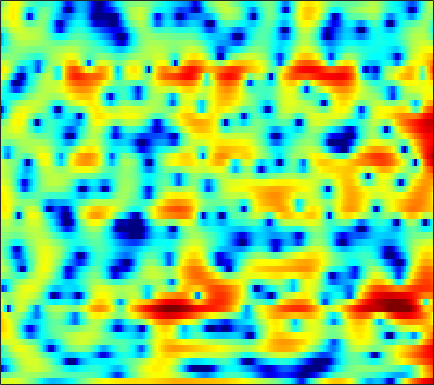

Data behind this chart, as committed beside it:
2.2526, 2.4653, 2.6923, 2.8574, 2.9409, 2.9933, 2.955, 2.8635, 2.6697, 2.378, 1.9981, 1.6525, 1.1117, 0.47252, -0.069124, -0.86757, -1.7369, -2.4224, -3.3434, -4.2376, -5.0295, -5.5251, -6.0221, -6.2696
-1.442, -1.211, -0.8912, -0.5644, -0.3209, -0.01081, 0.2743, 0.4647, 0.6805, 0.8474, 0.9616, 1.012, 1.033, 1.003, 0.9525, 0.8518, 0.7193, 0.603, 0.4297, 0.2435, 0.05126, -0.09329, -0.283, -0.4688
-12.17, -11.15, -8.824, -6.513, -5.004, -3.307, -1.924, -1.057, -0.09595, 0.6739, 1.283, 1.645, 2.012, 2.264, 2.381, 2.452, 2.431, 2.358, 2.192, 1.948, 1.633, 1.351, 0.9158, 0.4166
-5.824, -5.542, -4.758, -3.693, -2.833, -1.706, -0.6705, 0.02189, 0.8216, 1.475, 1.989, 2.284, 2.566, 2.719, 2.755, 2.704, 2.549, 2.368, 2.045, 1.629, 1.122, 0.6818, 0.01163, -0.7695
-3.02, -2.503, -1.718, -0.9003, -0.2999, 0.4537, 1.127, 1.567, 2.05, 2.406, 2.629, 2.712, 2.707, 2.565, 2.369, 1.994, 1.489, 1.049, 0.3711, -0.3807, -1.165, -1.742, -2.465, -3.088
-4.498, -2.622, -0.7679, 0.5994, 1.39, 2.201, 2.777, 3.082, 3.336, 3.433, 3.375, 3.239, 2.936, 2.489, 2.048, 1.312, 0.3682, -0.5001, -1.942, -3.803, -6.264, -8.658, -12.69, -15.2
1.68, 2.003, 2.399, 2.702, 2.84, 2.895, 2.802, 2.633, 2.286, 1.832, 1.292, 0.8563, 0.257, -0.3283, -0.7466, -1.298, -1.873, -2.348, -3.062, -3.885, -4.801, -5.472, -6.149, -6.257
4.827, 4.633, 4.307, 3.871, 3.458, 2.768, 1.89, 1.089, -0.1929, -1.742, -3.581, -5.111, -7.137, -8.463, -8.567, -7.695, -6.464, -5.601, -4.627, -3.871, -3.294, -2.929, -2.49, -2.057
5.847, 5.465, 4.859, 4.131, 3.496, 2.516, 1.357, 0.3444, -1.257, -3.198, -5.571, -7.681, -10.79, -12.92, -12.46, -10.25, -8.025, -6.646, -5.183, -4.022, -3.12, -2.552, -1.917, -1.398
5.833, 5.3, 4.541, 3.741, 3.122, 2.263, 1.349, 0.6194, -0.4205, -1.517, -2.629, -3.437, -4.41, -5.155, -5.479, -5.625, -5.463, -5.139, -4.547, -3.842, -3.114, -2.587, -1.978, -1.493
5.594, 4.578, 3.3, 2.295, 1.784, 1.391, 1.174, 1.037, 0.736, 0.217, -0.5401, -1.295, -2.539, -4.091, -5.423, -7.197, -8.305, -8.094, -6.707, -4.921, -3.297, -2.254, -1.187, -0.424
4.185, 1.317, -4.522, -15.84, -9.467, -2.991, 0.06582, 1.373, 2.323, 2.6, 2.31, 1.779, 0.6188, -1.173, -2.971, -5.896, -8.423, -8.138, -5.64, -3.235, -1.476, -0.535, 0.3225, 0.8556
3.562, 2.287, 0.8307, -0.01878, -0.1282, 0.3035, 1.075, 1.616, 2.166, 2.473, 2.506, 2.344, 1.935, 1.335, 0.8254, 0.132, -0.498, -0.8614, -1.286, -1.651, -2.098, -2.548, -3.246, -3.947
1.475, 0.8046, 0.3074, 0.2776, 0.4879, 0.9576, 1.518, 1.928, 2.397, 2.758, 2.971, 3.021, 2.947, 2.727, 2.459, 1.996, 1.382, 0.8136, -0.136, -1.357, -3.016, -4.637, -7.518, -12.23
-8.264, -10.88, -8.628, -5.016, -3, -1.008, 0.3748, 1.169, 1.995, 2.591, 3.022, 3.247, 3.408, 3.439, 3.362, 3.114, 2.713, 2.294, 1.564, 0.6069, -0.5519, -1.56, -3.079, -4.549
-4.188, -4.978, -4.743, -3.599, -2.645, -1.561, -0.6965, -0.179, 0.3852, 0.8502, 1.265, 1.559, 1.941, 2.264, 2.468, 2.634, 2.666, 2.585, 2.334, 1.916, 1.336, 0.811, 0.03072, -0.7941
0.9519, 0.5456, 0.05706, -0.3553, -0.6543, -1.112, -1.623, -2.039, -2.563, -2.832, -2.647, -2.163, -1.193, -0.0985, 0.6811, 1.592, 2.279, 2.636, 2.897, 2.926, 2.715, 2.418, 1.828, 1.015
2.448, 1.963, 1.169, 0.1948, -0.6662, -2.064, -3.874, -5.684, -9.141, -15.2, -19.56, -12.59, -6.925, -3.389, -1.484, 0.4249, 1.808, 2.567, 3.253, 3.618, 3.686, 3.555, 3.125, 2.394
1.626, 1.007, -0.001478, -1.22, -2.251, -3.721, -5.272, -6.381, -7.693, -8.483, -8.184, -7.2, -5.253, -3.168, -1.705, -0.03973, 1.301, 2.088, 2.869, 3.353, 3.559, 3.53, 3.278, 2.785
0.5059, -0.2833, -1.614, -3.304, -4.842, -7.167, -9.523, -10.74, -10.72, -9.178, -7.169, -5.683, -3.815, -2.122, -0.9902, 0.3352, 1.428, 2.092, 2.775, 3.218, 3.438, 3.459, 3.314, 2.982
0.06701, -0.6603, -1.946, -3.667, -5.338, -8.226, -12.14, -14.96, -13.86, -9.853, -6.662, -4.805, -2.82, -1.223, -0.2387, 0.8571, 1.718, 2.226, 2.723, 3.034, 3.167, 3.163, 3.012, 2.709
0.1886, -0.1848, -0.8335, -1.613, -2.244, -3.074, -3.713, -3.941, -3.844, -3.3, -2.465, -1.764, -0.8312, 0.02093, 0.5948, 1.24, 1.74, 2.017, 2.253, 2.343, 2.288, 2.161, 1.874, 1.48
0.529, 0.4316, 0.2364, -0.01208, -0.2014, -0.4365, -0.5915, -0.6423, -0.5779, -0.3799, -0.07465, 0.2079, 0.6174, 1.007, 1.266, 1.539, 1.707, 1.756, 1.713, 1.534, 1.221, 0.8948, 0.3632, -0.2774
0.851, 0.9332, 0.959, 0.8868, 0.7795, 0.6196, 0.4693, 0.4017, 0.4122, 0.5508, 0.7997, 1.032, 1.352, 1.647, 1.808, 1.924, 1.899, 1.779, 1.479, 1.021, 0.4126, -0.1415, -1.001, -2.02
1.192, 1.603, 1.824, 1.69, 1.371, 0.7221, -0.04675, -0.5315, -0.8394, -0.5602, 0.1733, 0.8294, 1.635, 2.251, 2.545, 2.697, 2.575, 2.305, 1.725, 0.9327, -0.03849, -0.8538, -2.072, -3.387
2.666, 3.374, 3.647, 3.218, 2.414, 0.5436, -2.619, -6.523, -14.48, -7.93, -2.554, -0.1557, 1.902, 3.076, 3.54, 3.692, 3.346, 2.793, 1.673, 0.1585, -1.647, -3.013, -4.642, -5.83
4.294, 4.492, 4.411, 3.897, 3.229, 1.971, 0.3826, -0.7726, -1.692, -1.369, -0.2414, 0.6715, 1.653, 2.262, 2.437, 2.265, 1.603, 0.7379, -1.002, -3.675, -7.814, -12.76, -26.12, -15.85
4.582, 4.458, 4.148, 3.662, 3.199, 2.492, 1.749, 1.234, 0.6805, 0.3344, 0.2076, 0.2105, 0.2758, 0.3233, 0.2895, 0.07676, -0.3867, -0.9532, -2.038, -3.483, -5.204, -6.465, -7.589, -7.803
4.58, 4.369, 3.957, 3.388, 2.859, 2.03, 1.106, 0.3492, -0.6356, -1.518, -2.15, -2.387, -2.373, -2.103, -1.816, -1.435, -1.182, -1.101, -1.149, -1.343, -1.635, -1.875, -2.115, -2.29
4.139, 3.942, 3.49, 2.817, 2.13, 0.9741, -0.507, -1.864, -4.089, -6.814, -9.66, -10.68, -9.22, -6.699, -5.021, -3.252, -1.949, -1.201, -0.4561, 0.05416, 0.3984, 0.5625, 0.6914, 0.7587
2.962, 2.858, 2.477, 1.818, 1.142, -0.03783, -1.587, -3.013, -5.421, -8.453, -11.95, -13.3, -11.22, -8.113, -6.146, -4.035, -2.404, -1.432, -0.3866, 0.4102, 1.005, 1.346, 1.65, 1.836
1.984, 1.941, 1.655, 1.114, 0.5781, -0.3272, -1.42, -2.353, -3.63, -4.853, -5.77, -6.13, -6.041, -5.396, -4.644, -3.476, -2.245, -1.381, -0.3697, 0.4561, 1.069, 1.396, 1.688, 1.811
2.258, 2.07, 1.685, 1.178, 0.7185, 0.002256, -0.8467, -1.59, -2.721, -4.041, -5.401, -6.314, -6.987, -6.497, -5.446, -3.719, -2.014, -0.879, 0.3403, 1.234, 1.798, 2.007, 2.049, 1.825
2.782, 2.086, 1.206, 0.5871, 0.2885, 0.05792, -0.2267, -0.6179, -1.555, -3.16, -5.877, -9.264, -20.24, -14.77, -8.107, -3.397, -0.5188, 0.9759, 2.379, 3.224, 3.604, 3.592, 3.162, 2.25
-0.1171, -2.587, -6.691, -8.654, -6.643, -3.659, -1.766, -0.9683, -0.5346, -0.6741, -1.181, -1.622, -1.94, -1.462, -0.6275, 0.7199, 1.999, 2.793, 3.569, 3.981, 4.013, 3.79, 3.11, 1.958
-1.241, -3.164, -5.793, -6.805, -5.848, -3.803, -2.064, -1.121, -0.2446, 0.2787, 0.5778, 0.7265, 0.928, 1.179, 1.415, 1.786, 2.136, 2.36, 2.541, 2.564, 2.382, 2.096, 1.53, 0.7372
0.5905, 0.08391, -0.4286, -0.6416, -0.5736, -0.2678, 0.1575, 0.4788, 0.8439, 1.103, 1.255, 1.311, 1.341, 1.318, 1.284, 1.241, 1.204, 1.161, 1.079, 0.9418, 0.7283, 0.4854, 0.04483, -0.54
1.295, 1.288, 1.344, 1.456, 1.577, 1.756, 1.92, 2.02, 2.063, 2.001, 1.814, 1.594, 1.188, 0.7117, 0.3383, -0.1446, -0.5187, -0.7051, -0.8139, -0.8451, -0.8732, -0.9382, -1.159, -1.557
0.7229, 1.144, 1.702, 2.232, 2.576, 2.961, 3.224, 3.314, 3.277, 3.018, 2.507, 1.935, 0.8891, -0.4646, -1.664, -3.332, -4.592, -4.856, -4.332, -3.389, -2.576, -2.157, -1.885, -1.934
-1.754, -0.7665, 0.5035, 1.671, 2.439, 3.282, 3.879, 4.141, 4.245, 4.027, 3.44, 2.719, 1.306, -0.8186, -3.092, -7.838, -18.6, -19.2, -9.152, -5.286, -3.294, -2.498, -2.03, -2.045
-8.083, -5.97, -3.152, -0.8175, 0.6233, 2.102, 3.161, 3.698, 4.124, 4.209, 3.966, 3.558, 2.741, 1.556, 0.5245, -0.9069, -2.045, -2.384, -2.24, -1.832, -1.603, -1.694, -2.253, -3.344
-15.07, -10.28, -5.954, -2.959, -1.335, 0.3131, 1.506, 2.187, 2.811, 3.189, 3.349, 3.339, 3.164, 2.861, 2.558, 2.139, 1.735, 1.455, 1.085, 0.6506, 0.0009438, -0.6892, -2.046, -4.155
-5.934, -5.277, -4.157, -3.05, -2.286, -1.412, -0.6683, -0.1841, 0.3718, 0.8627, 1.276, 1.543, 1.811, 2.029, 2.119, 2.165, 2.146, 2.056, 1.867, 1.557, 1.094, 0.6283, -0.1569, -1.116
-3.124, -3.289, -3.487, -3.716, -3.872, -4.031, -4.049, -3.949, -3.54, -2.938, -2.199, -1.619, -0.8437, -0.1713, 0.2935, 0.7972, 1.174, 1.385, 1.56, 1.615, 1.58, 1.488, 1.306, 1.119
-1.822, -2.528, -3.73, -5.226, -6.596, -8.628, -10.46, -11.05, -10.33, -8.649, -6.831, -5.544, -4.003, -2.695, -1.836, -0.8463, -0.05453, 0.4465, 0.9623, 1.343, 1.601, 1.736, 1.858, 1.956
0.3274, -0.6411, -2.39, -4.772, -7.221, -11.73, -19.04, -25.32, -18.41, -13.75, -10.68, -8.734, -6.471, -4.486, -3.277, -1.946, -0.8616, -0.2047, 0.5383, 1.136, 1.563, 1.78, 1.927, 1.919
3.974, 3.233, 1.84, -0.07001, -1.811, -4.493, -7.524, -9.881, -13.52, -17.84, -15.53, -11.49, -7.44, -4.893, -3.594, -2.463, -1.69, -1.161, -0.3157, 0.6158, 1.454, 1.847, 1.918, 1.334
4.83, 4.501, 3.751, 2.638, 1.6, -0.103, -2.135, -3.882, -6.381, -8.397, -8.286, -7.146, -5.668, -4.838, -4.928, -6.055, -8.554, -10.37, -8.468, -4.424, -1.565, -0.2165, 0.653, 0.5589
2.146, 2.179, 2.031, 1.646, 1.23, 0.5159, -0.3129, -0.961, -1.767, -2.441, -2.887, -3.133, -3.469, -4.029, -4.772, -6.264, -8.239, -9.293, -8.285, -5.544, -3.136, -1.77, -0.5055, 0.2678
-0.7086, -0.3733, -0.03977, 0.1577, 0.2118, 0.1841, 0.05252, -0.09569, -0.3422, -0.6046, -0.892, -1.12, -1.447, -1.833, -2.15, -2.55, -2.824, -2.861, -2.607, -2.073, -1.363, -0.8265, -0.1658, 0.4028
-3.62, -2.869, -1.966, -1.201, -0.7341, -0.2505, 0.08266, 0.2451, 0.3635, 0.3962, 0.3525, 0.2824, 0.1467, -0.01808, -0.1376, -0.2903, -0.3959, -0.4261, -0.3977, -0.3016, -0.1584, -0.034, 0.1417, 0.3143
-6.735, -5.138, -3.372, -1.978, -1.137, -0.2631, 0.3826, 0.7398, 1.076, 1.269, 1.362, 1.376, 1.337, 1.259, 1.18, 1.058, 0.9232, 0.8163, 0.6605, 0.4962, 0.3019, 0.1439, -0.08662, -0.3276
-7.332, -5.253, -3.102, -1.458, -0.498, 0.4935, 1.208, 1.589, 1.925, 2.101, 2.156, 2.139, 2.07, 1.964, 1.863, 1.716, 1.538, 1.369, 1.084, 0.709, 0.226, -0.2196, -0.9292, -1.752
-3.664, -2.384, -0.8571, 0.3905, 1.14, 1.905, 2.395, 2.599, 2.674, 2.575, 2.342, 2.125, 1.838, 1.602, 1.482, 1.378, 1.292, 1.197, 0.9701, 0.5544, -0.09492, -0.7834, -2.016, -3.696
-0.3728, 0.5309, 1.616, 2.49, 2.993, 3.418, 3.545, 3.436, 3.01, 2.268, 1.266, 0.4186, -0.6262, -1.228, -1.24, -0.828, -0.2458, 0.1245, 0.3877, 0.3186, -0.1411, -0.7621, -2.014, -3.816
0.9698, 1.883, 2.919, 3.728, 4.139, 4.391, 4.278, 3.918, 3.012, 1.498, -0.819, -3.334, -8.501, -14.69, -10.84, -5.668, -2.773, -1.446, -0.4011, 0.0544, 0.01567, -0.2854, -1.03, -2.123
-0.2348, 1.035, 2.421, 3.443, 3.957, 4.312, 4.263, 3.95, 3.143, 1.853, 0.05486, -1.596, -3.922, -5.35, -5.174, -3.94, -2.618, -1.839, -1.11, -0.7242, -0.6143, -0.7166, -1.079, -1.735
-2.075, -0.3085, 1.482, 2.734, 3.385, 3.902, 4.04, 3.915, 3.464, 2.735, 1.784, 0.9826, -0.06873, -0.9861, -1.544, -2.085, -2.443, -2.603, -2.67, -2.604, -2.451, -2.349, -2.309, -2.458
